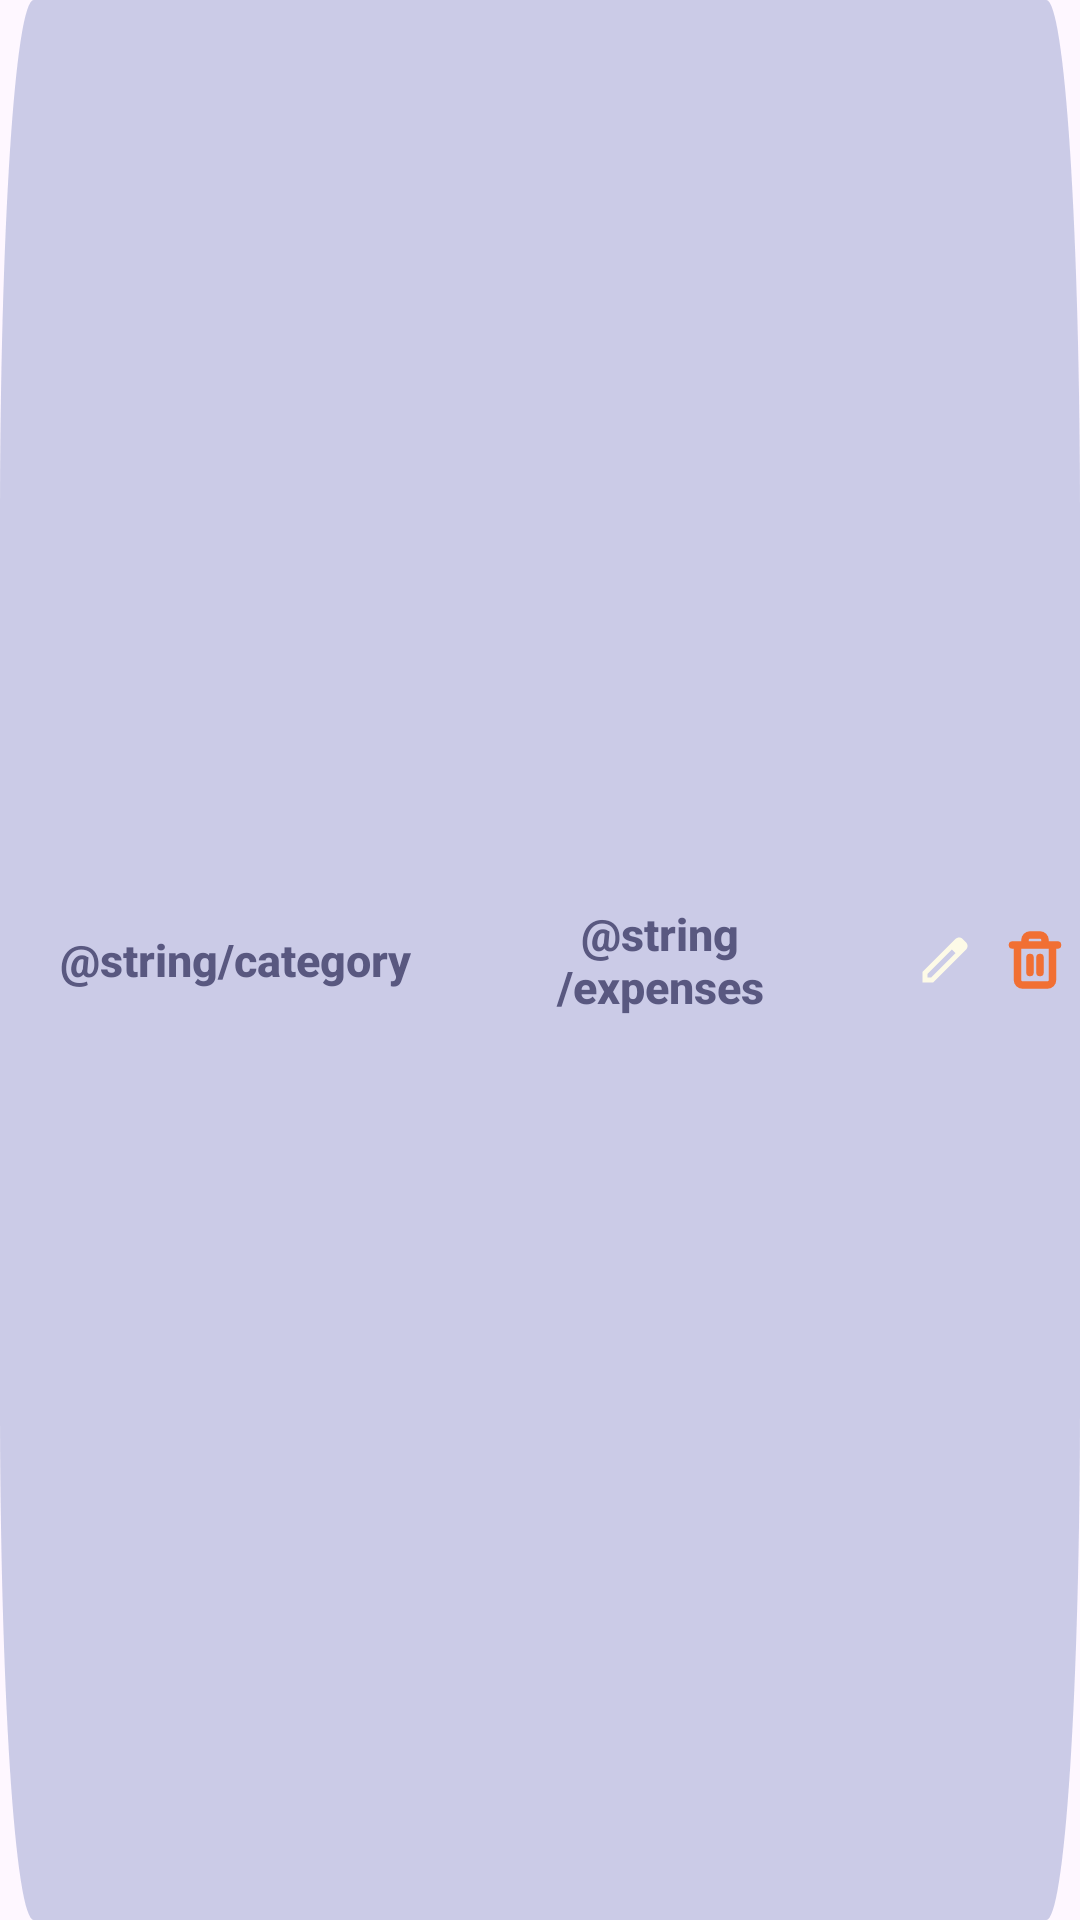

This screen was rendered from an Android layout file. Write that file and the resources it references.
<!-- AndroidManifest.xml: application theme Theme.FinanceTrackerITMO -->
<!-- res/layout/rv_category_list.xml -->
<?xml version="1.0" encoding="utf-8"?>
<LinearLayout xmlns:android="http://schemas.android.com/apk/res/android"
    xmlns:app="http://schemas.android.com/apk/res-auto"
    xmlns:tools="http://schemas.android.com/tools"
    android:layout_width="match_parent"
    android:layout_height="wrap_content"
    android:layout_marginHorizontal="20dp"
    android:background="@drawable/rectangle"
    android:layout_marginVertical="5dp"
    android:orientation="horizontal">

    <TextView
        android:id="@+id/tvName"
        style="@style/text1_style"
        android:layout_width="145dp"
        android:layout_height="wrap_content"
        android:layout_marginStart="20dp"
        android:layout_marginVertical="10dp"
        android:layout_gravity="center_vertical"
        android:text="@string/category" />

    <TextView
        android:id="@+id/tvType"
        style="@style/text1_style"
        android:layout_width="70dp"
        android:layout_height="wrap_content"
        android:layout_marginStart="20dp"
        android:layout_marginEnd="50dp"
        android:layout_gravity="center_vertical"
        android:gravity="center"
        android:layout_marginVertical="10dp"
        android:text="@string/expenses"
        />

    <ImageView
        android:id="@+id/imgEdit"
        android:layout_width="20dp"
        android:layout_height="20dp"
        android:layout_marginEnd="10dp"
        android:layout_marginVertical="10dp"
        android:layout_gravity="center_vertical"
        app:srcCompat="@drawable/edit_icon" />

    <ImageView
        android:id="@+id/imgDelete"
        android:layout_width="20dp"
        android:layout_height="20dp"
        android:layout_marginVertical="10dp"
        android:layout_marginEnd="20dp"
        android:layout_gravity="center_vertical"
        app:srcCompat="@drawable/delete_icon" />

</LinearLayout>
<!-- resources referenced by this layout -->
<resources>
  <!-- drawable delete_icon (drawable) -->
  <vector xmlns:android="http://schemas.android.com/apk/res/android"
      android:width="20dp"
      android:height="20dp"
      android:viewportWidth="20"
      android:viewportHeight="20">
    <path
        android:pathData="M2.5,5H4.167M4.167,5H17.5M4.167,5V16.667C4.167,17.108 4.342,17.532 4.655,17.845C4.967,18.158 5.391,18.333 5.833,18.333H14.167C14.609,18.333 15.033,18.158 15.345,17.845C15.658,17.532 15.833,17.108 15.833,16.667V5M6.667,5V3.333C6.667,2.891 6.842,2.467 7.155,2.155C7.467,1.842 7.891,1.666 8.333,1.666H11.667C12.109,1.666 12.533,1.842 12.845,2.155C13.158,2.467 13.333,2.891 13.333,3.333V5M8.333,9.167V14.167M11.667,9.167V14.167"
        android:strokeLineJoin="round"
        android:strokeWidth="2.5"
        android:fillColor="#00000000"
        android:strokeColor="@color/orange"
        android:strokeLineCap="round"/>
  </vector>
  <!-- drawable edit_icon (drawable) -->
  <vector xmlns:android="http://schemas.android.com/apk/res/android"
      android:width="20dp"
      android:height="20dp"
      android:viewportWidth="20"
      android:viewportHeight="20">
    <path
        android:pathData="M4.167,15.833H5.354L13.5,7.688L12.313,6.5L4.167,14.646V15.833ZM2.5,17.5V13.958L13.5,2.979C13.667,2.826 13.851,2.708 14.052,2.625C14.253,2.542 14.465,2.5 14.688,2.5C14.91,2.5 15.125,2.542 15.333,2.625C15.542,2.708 15.722,2.833 15.875,3L17.021,4.167C17.188,4.319 17.309,4.5 17.385,4.708C17.462,4.917 17.5,5.125 17.5,5.333C17.5,5.556 17.462,5.767 17.385,5.969C17.309,6.17 17.188,6.354 17.021,6.521L6.042,17.5H2.5ZM12.896,7.104L12.313,6.5L13.5,7.688L12.896,7.104Z"
        android:fillColor="#FDFAE7"/>
  </vector>
  <!-- drawable rectangle (drawable) -->
  <vector xmlns:android="http://schemas.android.com/apk/res/android"
      android:width="320dp"
      android:height="37dp"
      android:viewportWidth="320"
      android:viewportHeight="37">
    <path
        android:pathData="M10,0L310,0A10,10 0,0 1,320 10L320,27A10,10 0,0 1,310 37L10,37A10,10 0,0 1,0 27L0,10A10,10 0,0 1,10 0z"
        android:fillColor="#CBCBE7"/>
  </vector>
  <style name="text1_style">
          <item name="android:textSize">15sp</item>
          <item name="android:fontFamily">sans-serif-medium</item>
          <item name="android:textColor">@color/dark_blue</item>
          <item name="android:textStyle">bold</item>
      </style>
  <style name="Theme.FinanceTrackerITMO" parent="Base.Theme.FinanceTrackerITMO" />
  <color name="orange">#F16F33</color>
  <color name="dark_blue">#595880</color>
  <style name="Base.Theme.FinanceTrackerITMO" parent="Theme.Material3.DayNight.NoActionBar">
          
          
      </style>
</resources>
